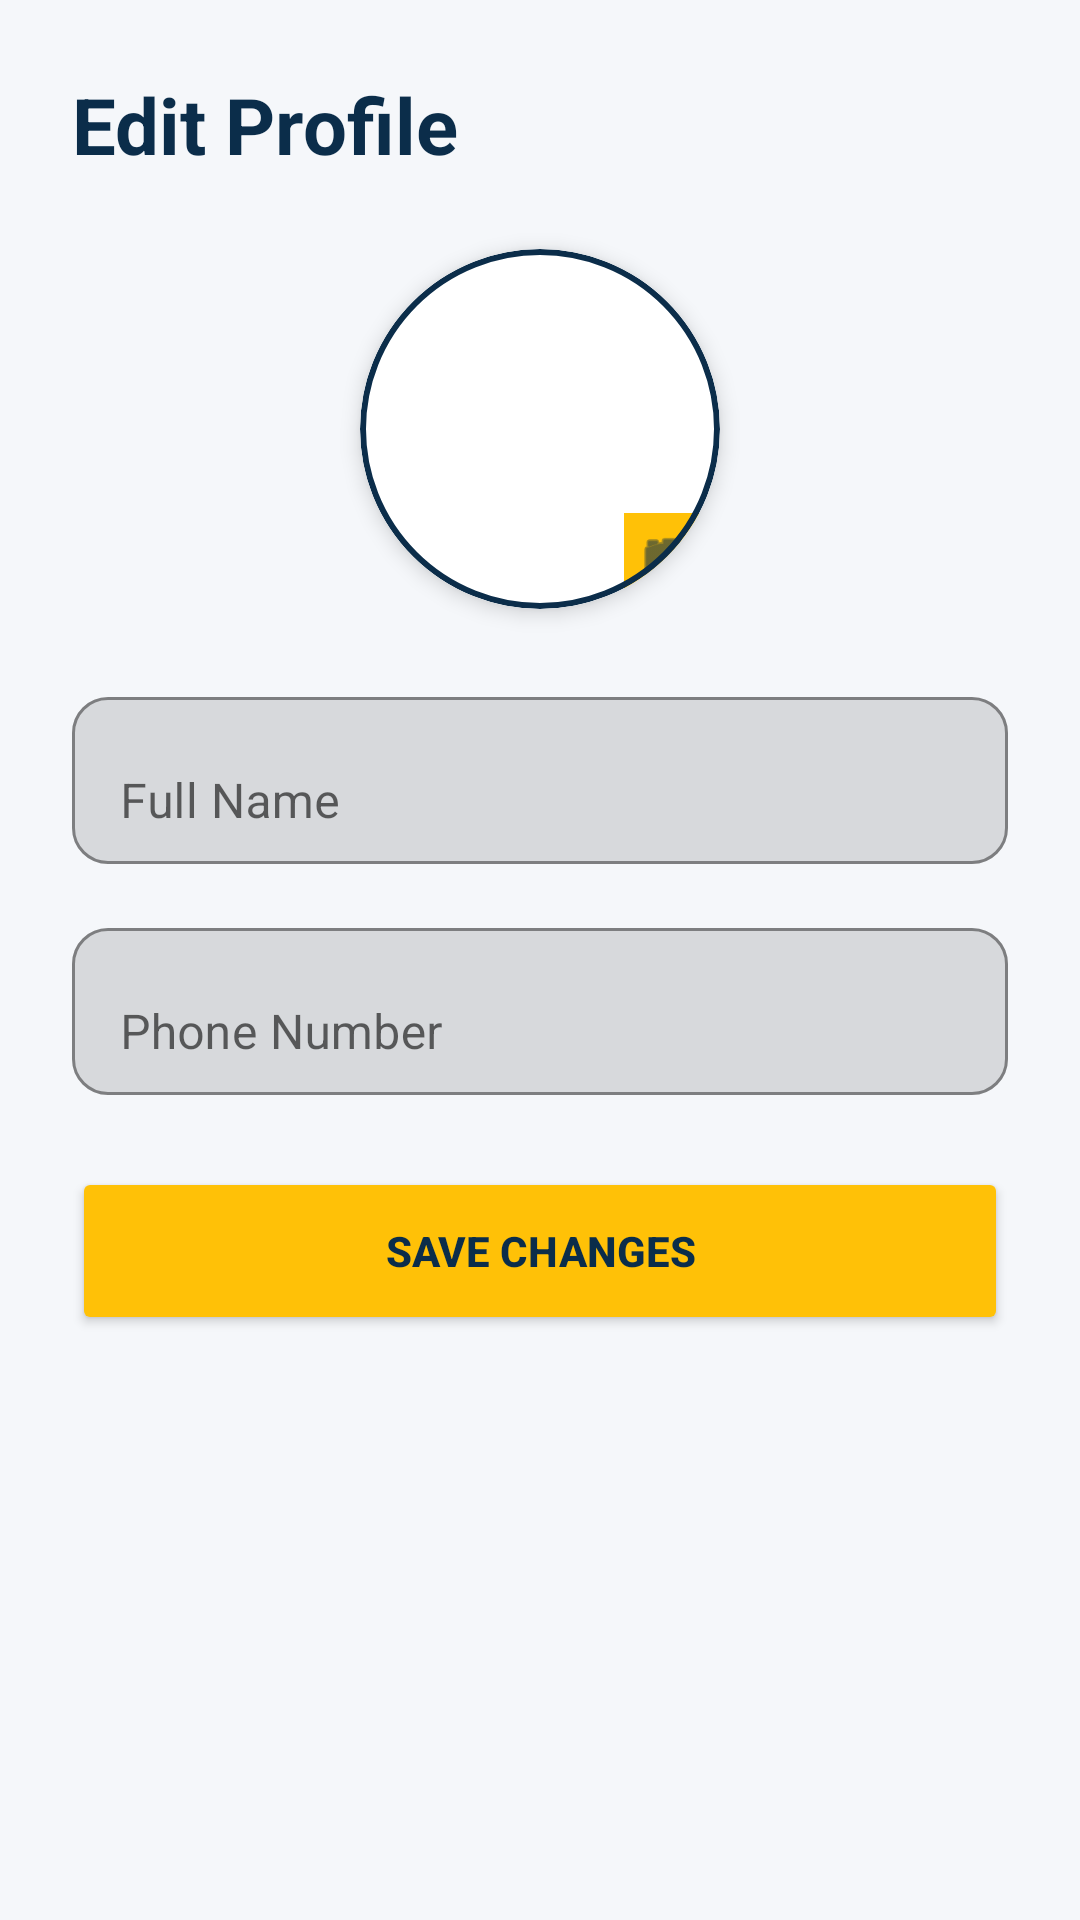

Here is an Android app screen rendered from its layout file. Give the layout XML and the strings, colors and styles it references.
<!-- AndroidManifest.xml: application theme Theme.LOAD -->
<!-- res/layout/activity_edit_profile.xml -->
<?xml version="1.0" encoding="utf-8"?>
<ScrollView xmlns:android="http://schemas.android.com/apk/res/android"
    xmlns:app="http://schemas.android.com/apk/res-auto"
    android:layout_width="match_parent"
    android:layout_height="match_parent"
    android:background="@color/background"
    android:fillViewport="true">

    <androidx.constraintlayout.widget.ConstraintLayout
        android:layout_width="match_parent"
        android:layout_height="wrap_content"
        android:padding="24dp">

        <TextView
            android:id="@+id/tvEditHeader"
            android:layout_width="wrap_content"
            android:layout_height="wrap_content"
            android:text="Edit Profile"
            android:textSize="26sp"
            android:textStyle="bold"
            android:textColor="@color/primary"
            app:layout_constraintStart_toStartOf="parent"
            app:layout_constraintTop_toTopOf="parent" />

        <com.google.android.material.card.MaterialCardView
            android:id="@+id/cardEditAvatar"
            android:layout_width="120dp"
            android:layout_height="120dp"
            android:layout_marginTop="24dp"
            app:cardCornerRadius="60dp"
            app:cardElevation="4dp"
            app:strokeColor="@color/primary"
            app:strokeWidth="2dp"
            app:layout_constraintEnd_toEndOf="parent"
            app:layout_constraintStart_toStartOf="parent"
            app:layout_constraintTop_toBottomOf="@id/tvEditHeader">

            <RelativeLayout
                android:layout_width="match_parent"
                android:layout_height="match_parent"
                android:background="@color/surface">
                <ImageView
                    android:id="@+id/ivEditAvatar"
                    android:layout_width="match_parent"
                    android:layout_height="match_parent"
                    android:scaleType="centerCrop"
                    android:src="@drawable/ic_person"
                    app:tint="@color/textSecondary" />
                <ImageView
                    android:layout_width="32dp"
                    android:layout_height="32dp"
                    android:src="@android:drawable/ic_menu_camera"
                    app:tint="@color/primary"
                    android:background="@color/accent"
                    android:padding="4dp"
                    android:layout_alignParentBottom="true"
                    android:layout_alignParentEnd="true" />
            </RelativeLayout>
        </com.google.android.material.card.MaterialCardView>

        <com.google.android.material.textfield.TextInputLayout
            android:id="@+id/tilEditName"
            android:layout_width="match_parent"
            android:layout_height="wrap_content"
            android:layout_marginTop="24dp"
            android:hint="Full Name"
            app:boxBackgroundMode="outline"
            app:boxCornerRadiusBottomEnd="12dp"
            app:boxCornerRadiusBottomStart="12dp"
            app:boxCornerRadiusTopEnd="12dp"
            app:boxCornerRadiusTopStart="12dp"
            app:boxStrokeColor="@color/primary"
            app:layout_constraintTop_toBottomOf="@id/cardEditAvatar">
            <com.google.android.material.textfield.TextInputEditText
                android:id="@+id/etEditName"
                android:layout_width="match_parent"
                android:layout_height="wrap_content"
                android:inputType="textPersonName" />
        </com.google.android.material.textfield.TextInputLayout>

        <com.google.android.material.textfield.TextInputLayout
            android:id="@+id/tilEditPhone"
            android:layout_width="match_parent"
            android:layout_height="wrap_content"
            android:layout_marginTop="16dp"
            android:hint="Phone Number"
            app:boxBackgroundMode="outline"
            app:boxCornerRadiusBottomEnd="12dp"
            app:boxCornerRadiusBottomStart="12dp"
            app:boxCornerRadiusTopEnd="12dp"
            app:boxCornerRadiusTopStart="12dp"
            app:boxStrokeColor="@color/primary"
            app:layout_constraintTop_toBottomOf="@id/tilEditName">
            <com.google.android.material.textfield.TextInputEditText
                android:id="@+id/etEditPhone"
                android:layout_width="match_parent"
                android:layout_height="wrap_content"
                android:inputType="phone" />
        </com.google.android.material.textfield.TextInputLayout>

        <Button
            android:id="@+id/btnSaveProfile"
            android:layout_width="match_parent"
            android:layout_height="56dp"
            android:layout_marginTop="24dp"
            android:text="SAVE CHANGES"
            android:textColor="@color/textOnAccent"
            android:textStyle="bold"
            android:backgroundTint="@color/accent"
            app:cornerRadius="12dp"
            app:layout_constraintTop_toBottomOf="@id/tilEditPhone" />

    </androidx.constraintlayout.widget.ConstraintLayout>
</ScrollView>
<!-- resources referenced by this layout -->
<resources>
  <color name="accent">#FFC107</color>
  <color name="background">#F5F7FA</color>
  <color name="primary">#0B2D4A</color>
  <color name="surface">#FFFFFF</color>
  <color name="textOnAccent">#0B2D4A</color>
  <color name="textSecondary">#6B7280</color>
  <style name="Theme.LOAD" parent="Theme.MaterialComponents.DayNight.NoActionBar">
          <item name="colorPrimary">@color/primary</item>
          <item name="colorPrimaryVariant">@color/primaryDark</item>
          <item name="colorOnPrimary">@color/white</item>
          <item name="colorSecondary">@color/accent</item>
          <item name="colorSecondaryVariant">@color/accent</item>
          <item name="colorOnSecondary">@color/primary</item> 
          <item name="android:statusBarColor">@color/primary</item>
          <item name="android:windowBackground">@color/background</item>
      </style>
  <color name="primaryDark">#061A2B</color>
  <color name="white">#FFFFFF</color>
</resources>
